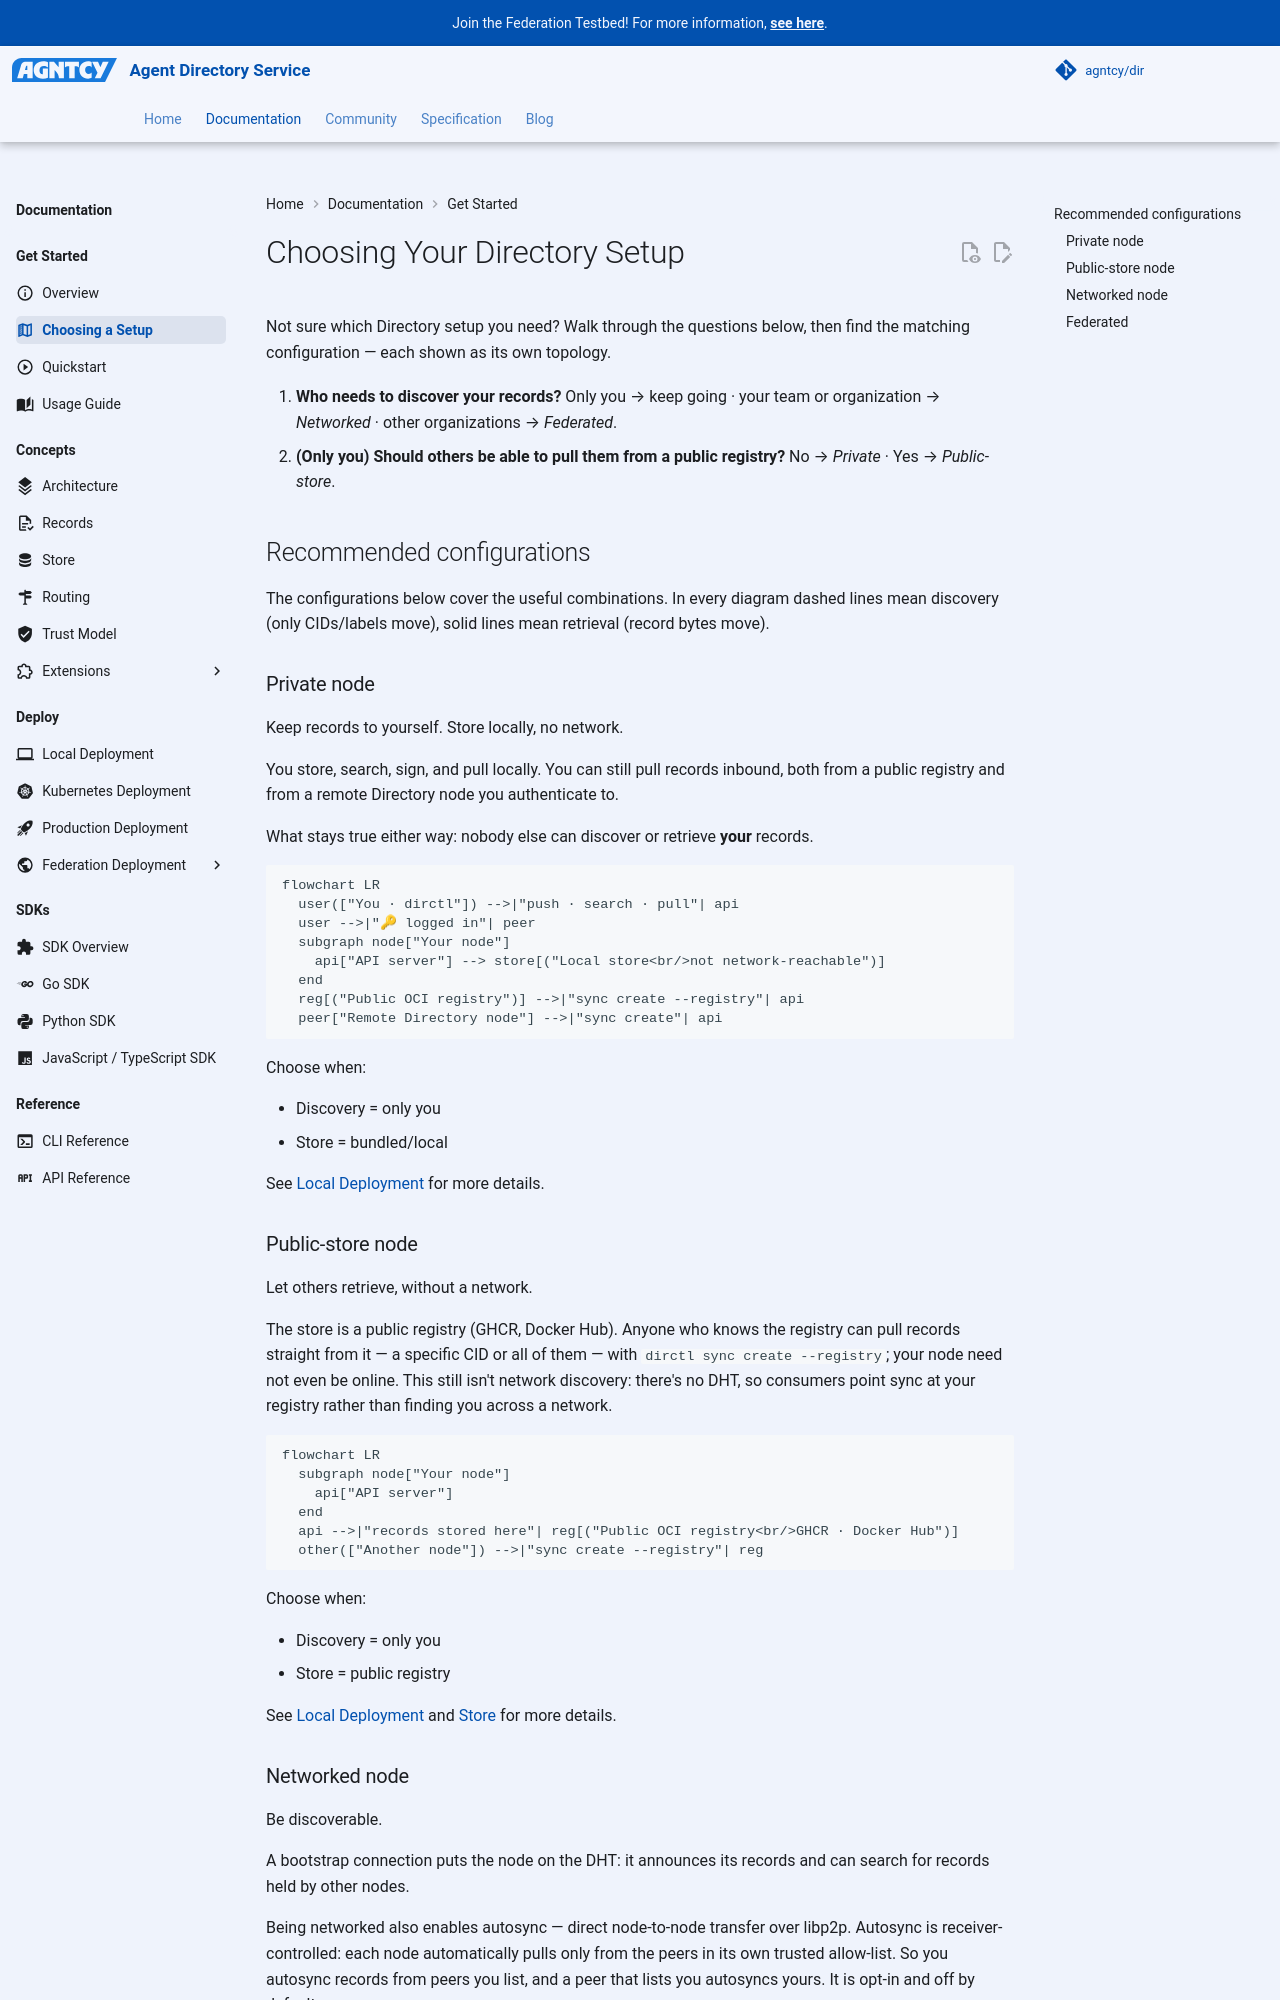

repository: agntcy/dir · page: 1.7.1/dir/dir-choosing-a-setup/index.html · generator: mkdocs

---
icon: material/map-legend
---

# Choosing Your Directory Setup

Not sure which Directory setup you need? Walk through the questions below, then find the
matching configuration — each shown as its own topology.

<div id="setup-chooser" class="setup-chooser">
  <ol>
    <li><strong>Who needs to discover your records?</strong> Only you → keep going · your team or organization → <em>Networked</em> · other organizations → <em>Federated</em>.</li>
    <li><strong>(Only you) Should others be able to pull them from a public registry?</strong> No → <em>Private</em> · Yes → <em>Public-store</em>.</li>
  </ol>
</div>

## Recommended configurations

The configurations below cover the useful combinations. In every diagram
dashed lines mean discovery (only CIDs/labels move), solid lines mean retrieval (record bytes move).

### Private node { #private-node }

Keep records to yourself. Store locally, no network.

You store, search, sign, and pull locally. You can still pull records
inbound, both from a public registry and from a remote Directory node you authenticate to.

What stays true either way: nobody else can discover or retrieve **your** records.

```mermaid
flowchart LR
  user(["You · dirctl"]) -->|"push · search · pull"| api
  user -->|"🔑 logged in"| peer
  subgraph node["Your node"]
    api["API server"] --> store[("Local store<br/>not network-reachable")]
  end
  reg[("Public OCI registry")] -->|"sync create --registry"| api
  peer["Remote Directory node"] -->|"sync create"| api
```

Choose when:

- Discovery = only you
- Store = bundled/local

See [Local Deployment](dir-deployment-local.md) for more details.

### Public-store node { #public-store-node }

Let others retrieve, without a network.

The store is a public registry (GHCR, Docker Hub). Anyone who knows the registry can pull
records straight from it — a specific CID or all of them — with `dirctl sync create
--registry`; your node need not even be online. This still isn't network discovery: there's no
DHT, so consumers point sync at your registry rather than finding you across a network.

```mermaid
flowchart LR
  subgraph node["Your node"]
    api["API server"]
  end
  api -->|"records stored here"| reg[("Public OCI registry<br/>GHCR · Docker Hub")]
  other(["Another node"]) -->|"sync create --registry"| reg
```

Choose when:

- Discovery = only you
- Store = public registry

See [Local Deployment](dir-deployment-local.md) and [Store](dir-component-store.md) for more details.
